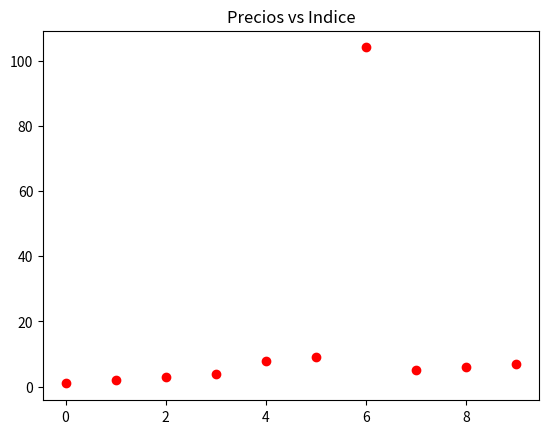

Recreate this plot in Python.
import numpy as np
import pandas as pd
import matplotlib.pyplot as plt

precios = np.array([1,2,3,4,8,9,104,5,6,7])

#Grafico de linea
#plt.plot(precios, marker="D")
#plt.title("Evolucion de precios")
#plt.show()

#Grafico de dispersion
x = np.arange(len(precios))
plt.scatter(x,precios, color="red")
plt.title("Precios vs Indice")
plt.show()
